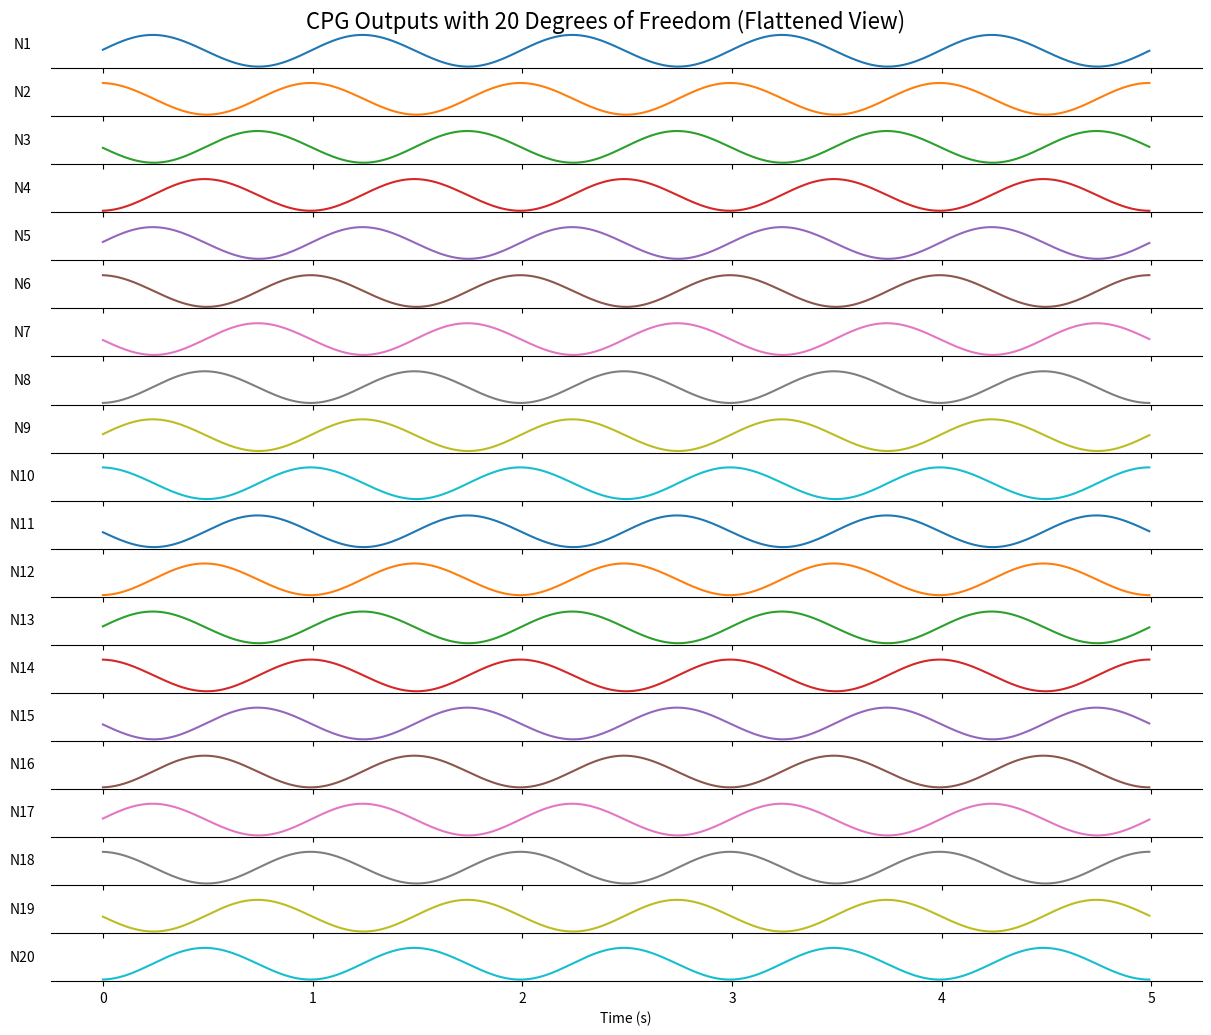

Python code for this plot:
import numpy as np
import matplotlib.pyplot as plt

# Parameters
size = 20  # Number of degrees of freedom (neurons)
phase_diff = 90  # Desired phase difference in degrees
frequency = 1.0  # Oscillation frequency (Hz)
dt = 0.01  # Time step (s)
timesteps = 500  # Number of iterations

# Convert phase difference to radians
phase_diff_rad = np.deg2rad(phase_diff)

# Initialize state and coupling matrix
states = np.linspace(0, phase_diff_rad * (size - 1), size) % (2 * np.pi)
coupling_strength = 0.05  # Adjust coupling strength
coupling_matrix = np.zeros((size, size))

# Define a cyclic coupling pattern
for i in range(size):
    coupling_matrix[i, (i + 1) % size] = coupling_strength  # Forward neighbor
    coupling_matrix[i, (i - 1) % size] = -coupling_strength  # Backward neighbor

# Time evolution
outputs = np.zeros((timesteps, size))
for t in range(timesteps):
    # Update states with coupling
    states += 2 * np.pi * frequency * dt + coupling_matrix @ np.sin(states) * dt
    states = np.mod(states, 2 * np.pi)  # Wrap phases to [0, 2π]

    # Store output
    outputs[t, :] = np.sin(states)

# Plot outputs as 20 rows
time = np.arange(timesteps) * dt
fig, axes = plt.subplots(size, 1, figsize=(12, 10), sharex=True, constrained_layout=True)

for i in range(size):
    axes[i].plot(time, outputs[:, i], color=f"C{i}")
    axes[i].set_ylabel(f"N{i+1}", rotation=0, labelpad=20)
    axes[i].set_yticks([])
    axes[i].spines["top"].set_visible(False)
    axes[i].spines["right"].set_visible(False)
    axes[i].spines["left"].set_visible(False)

axes[-1].set_xlabel("Time (s)")
fig.suptitle("CPG Outputs with 20 Degrees of Freedom (Flattened View)", y=1.02, fontsize=16)
plt.show()

